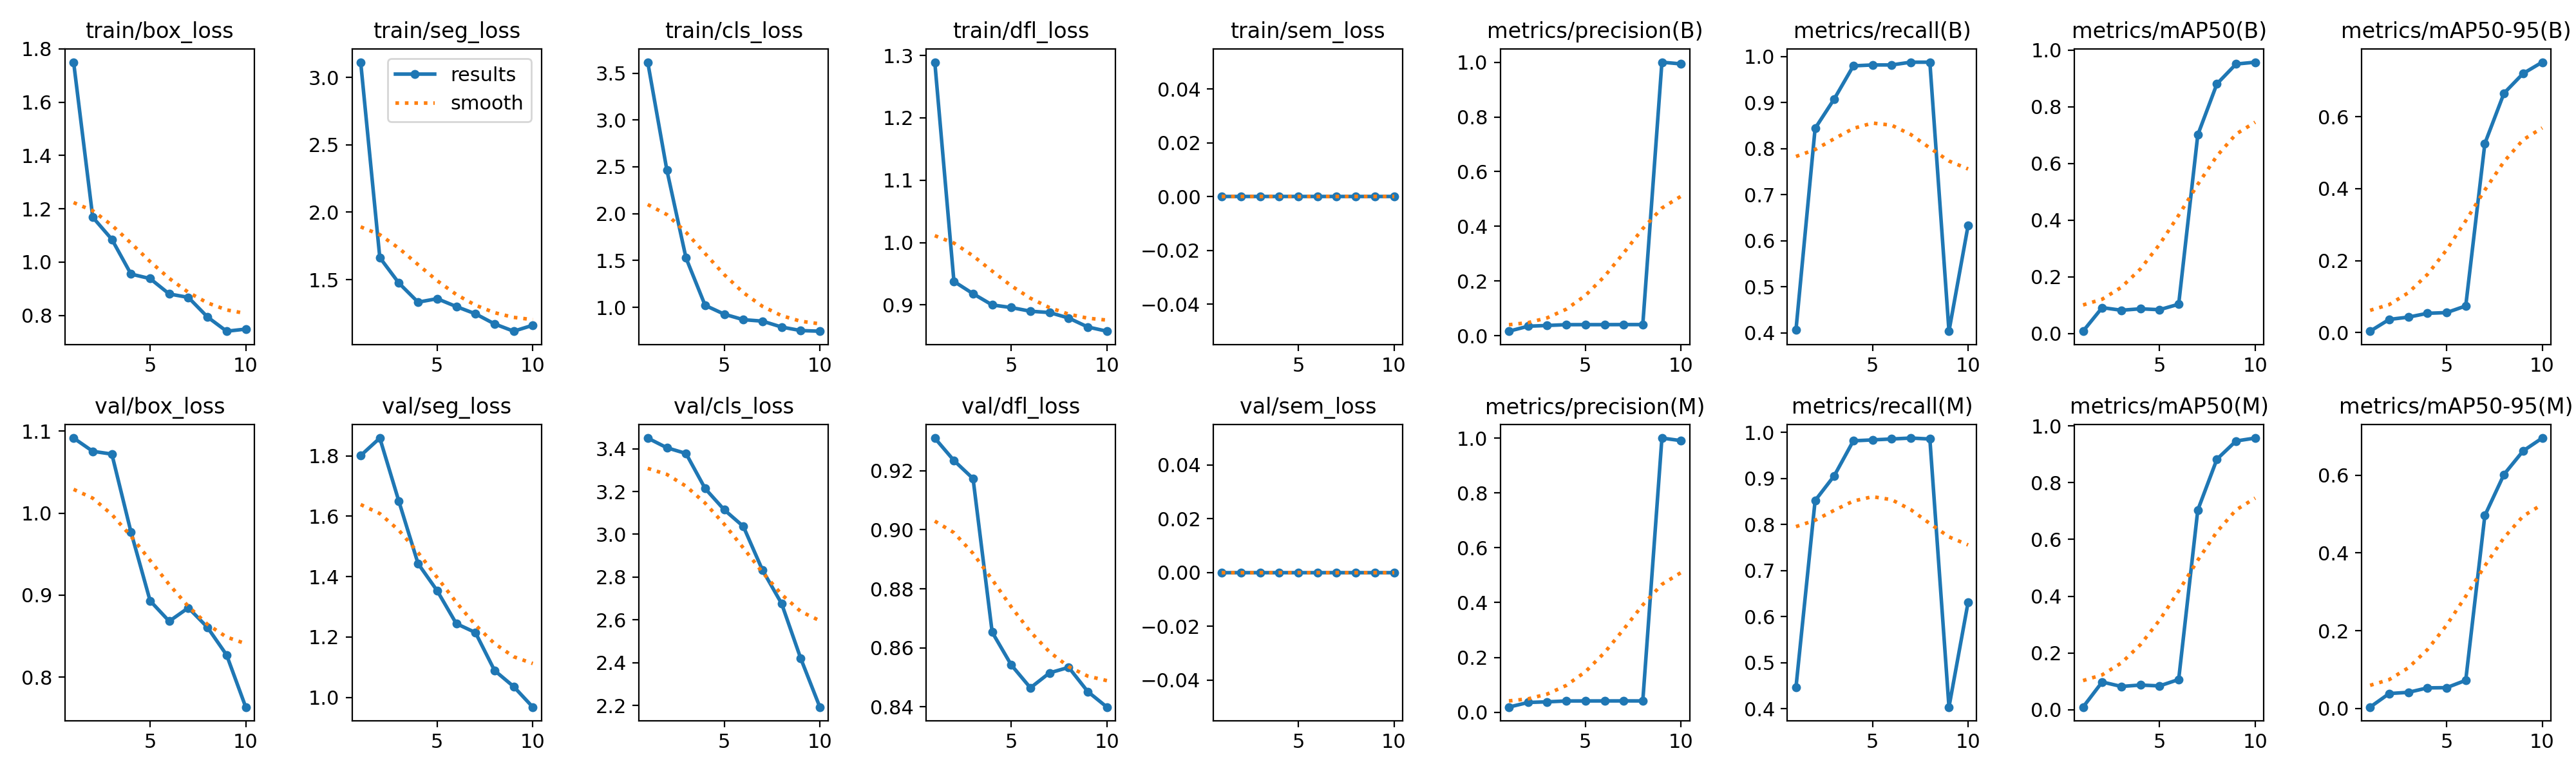

The table this chart was drawn from, first rows:
epoch, time, train/box_loss, train/seg_loss, train/cls_loss, train/dfl_loss, train/sem_loss, metrics/precision(B), metrics/recall(B), metrics/mAP50(B), metrics/mAP50-95(B), metrics/precision(M), metrics/recall(M), metrics/mAP50(M), metrics/mAP50-95(M), val/box_loss, val/seg_loss, val/cls_loss, val/dfl_loss, val/sem_loss, lr/pg0, lr/pg1, lr/pg2
1, 11.84, 1.75, 3.113, 3.617, 1.289, 0, 0.017, 0.4072, 0.00789, 0.00369, 0.01867, 0.4471, 0.00916, 0.00338, 1.092, 1.801, 3.45, 0.9311, 0, 0.00018, 0.00018, 0.00018
2, 15.41, 1.168, 1.664, 2.466, 0.9376, 0, 0.03525, 0.8443, 0.09116, 0.03651, 0.03558, 0.8523, 0.09764, 0.03826, 1.075, 1.859, 3.405, 0.9235, 0, 0.0003424, 0.0003424, 0.0003424
3, 18.86, 1.085, 1.474, 1.527, 0.9179, 0, 0.03792, 0.9082, 0.08197, 0.04281, 0.03783, 0.9062, 0.08188, 0.0413, 1.072, 1.649, 3.378, 0.9174, 0, 0.0004652, 0.0004652, 0.0004652
4, 21.89, 0.9554, 1.333, 1.021, 0.8999, 0, 0.04092, 0.98, 0.08697, 0.05349, 0.041, 0.982, 0.08683, 0.05283, 0.9769, 1.443, 3.214, 0.8653, 0, 0.0005483, 0.0005483, 0.0005483
5, 24.59, 0.9384, 1.359, 0.9268, 0.8957, 0, 0.041, 0.982, 0.08387, 0.05539, 0.04108, 0.984, 0.0838, 0.05333, 0.8931, 1.353, 3.115, 0.8542, 0, 0.0005919, 0.0005919, 0.0005919
6, 27.57, 0.8807, 1.3, 0.8679, 0.8898, 0, 0.041, 0.982, 0.1032, 0.07395, 0.04117, 0.986, 0.1065, 0.07225, 0.8681, 1.244, 3.037, 0.8465, 0, 0.0005959, 0.0005959, 0.0005959
7, 30.55, 0.8679, 1.247, 0.8526, 0.8877, 0, 0.04125, 0.988, 0.7012, 0.5255, 0.04125, 0.988, 0.7038, 0.4965, 0.8845, 1.215, 2.833, 0.8515, 0, 0.0005603, 0.0005603, 0.0005603
8, 33.54, 0.7945, 1.172, 0.7893, 0.8789, 0, 0.04125, 0.988, 0.8811, 0.6652, 0.04117, 0.986, 0.8829, 0.6021, 0.8606, 1.089, 2.676, 0.8534, 0, 0.0004851, 0.0004851, 0.0004851
9, 36.55, 0.7411, 1.117, 0.752, 0.8645, 0, 1, 0.4039, 0.9511, 0.72, 1, 0.4039, 0.9471, 0.6625, 0.827, 1.036, 2.42, 0.8452, 0, 0.0003702, 0.0003702, 0.0003702
10, 39.58, 0.749, 1.162, 0.7449, 0.8578, 0, 0.9937, 0.6335, 0.9577, 0.7515, 0.9906, 0.6315, 0.9575, 0.6957, 0.7634, 0.9677, 2.192, 0.84, 0, 0.0002158, 0.0002158, 0.0002158
